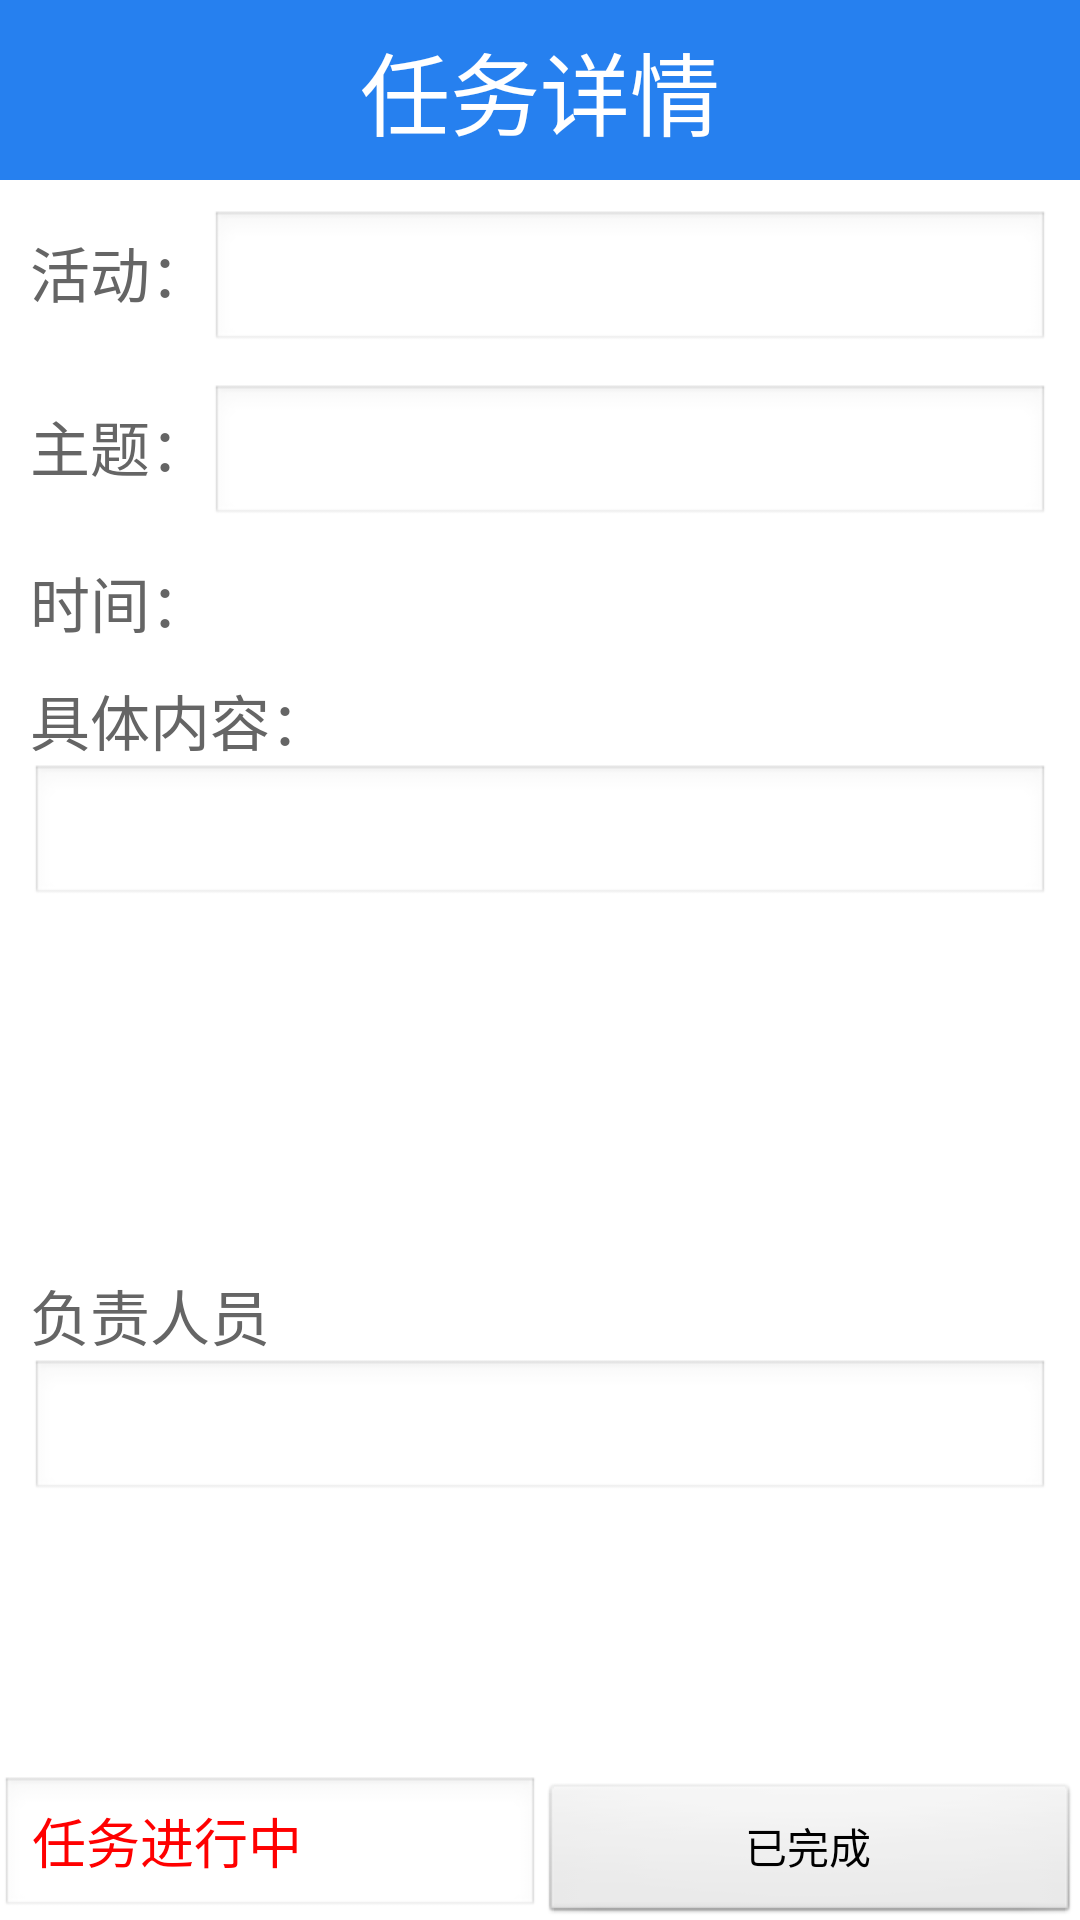

Write the Android layout XML for this screen, with the resource values it uses.
<!-- AndroidManifest.xml: application theme AppTheme -->
<!-- res/layout/activity_performer_assignment.xml -->
<LinearLayout xmlns:android="http://schemas.android.com/apk/res/android"
    xmlns:tools="http://schemas.android.com/tools"
    android:layout_width="match_parent"
    android:layout_height="match_parent"
    android:orientation="vertical"
    tools:context="com.example.performer.MainActivity" >

    <RelativeLayout
        android:layout_width="match_parent"
        android:layout_height="@dimen/title_height"
        android:background="@color/titleblue" >

        <TextView
            android:layout_width="wrap_content"
            android:layout_height="wrap_content"
            android:layout_centerHorizontal="true"
            android:layout_centerVertical="true"
            android:text="任务详情"
            android:textColor="@color/white"
            android:textSize="@dimen/front_title" />

        <ImageButton
            android:id="@+id/btnBackTaskList"
            android:layout_width="wrap_content"
            android:layout_height="wrap_content"
            android:layout_alignParentLeft="true"
            android:layout_centerVertical="true"
            android:background="@drawable/ic_btn_back" />
    </RelativeLayout>

    <LinearLayout
        android:layout_width="match_parent"
        android:layout_height="0dp"
        android:layout_weight="1"
        android:orientation="vertical"
        android:paddingBottom="@dimen/activity_margin"
        android:paddingLeft="@dimen/activity_margin"
        android:paddingRight="@dimen/activity_margin" >

        <LinearLayout
            android:layout_width="match_parent"
            android:layout_height="wrap_content"
            android:orientation="horizontal"
            android:paddingBottom="@dimen/activity_margin"
            android:paddingTop="@dimen/activity_margin" >

            <TextView
                android:layout_width="wrap_content"
                android:layout_height="wrap_content"
                android:text="活动："
                android:textColor="@color/contextgrey"
                android:textSize="@dimen/front_2" />

            <EditText
                android:id="@+id/etAtyName"
                android:layout_width="match_parent"
                android:layout_height="wrap_content"
                android:textColor="@color/contextgrey"
                android:textSize="@dimen/front_2" />
        </LinearLayout>

        <LinearLayout
            android:layout_width="match_parent"
            android:layout_height="wrap_content"
            android:orientation="horizontal" >

            <TextView
                android:layout_width="wrap_content"
                android:layout_height="wrap_content"
                android:text="主题："
                android:textColor="@color/contextgrey"
                android:textSize="@dimen/front_2" />

            <EditText
                android:id="@+id/etAtyTheme"
                android:layout_width="match_parent"
                android:layout_height="wrap_content"
                android:textColor="@color/contextgrey"
                android:textSize="@dimen/front_2" />
        </LinearLayout>

        <LinearLayout
            android:layout_width="match_parent"
            android:layout_height="wrap_content"
            android:orientation="horizontal"
            android:paddingBottom="@dimen/activity_margin"
            android:paddingTop="@dimen/activity_margin" >

            <TextView
                android:layout_width="wrap_content"
                android:layout_height="wrap_content"
                android:text="时间："
                android:textColor="@color/contextgrey"
                android:textSize="@dimen/front_2" />

            <TextView
                android:id="@+id/tvAtyDate"
                android:layout_width="0dp"
                android:layout_height="wrap_content"
                android:layout_weight="1"
                android:text=""
                android:textColor="@color/contextgrey"
                android:textSize="@dimen/front_2" />
        </LinearLayout>

        <LinearLayout
            android:layout_width="match_parent"
            android:layout_height="0dp"
            android:layout_weight="0.6"
            android:orientation="vertical" >

            <LinearLayout
                android:layout_width="match_parent"
                android:layout_height="wrap_content"
                android:layout_weight="0.6"
                android:orientation="vertical" >

                <TextView
                    android:layout_width="wrap_content"
                    android:layout_height="wrap_content"
                    android:text="具体内容："
                    android:textColor="@color/contextgrey"
                    android:textSize="@dimen/front_2" />

                <EditText
                    android:id="@+id/etAtyContext"
                    android:layout_width="match_parent"
                    android:layout_height="wrap_content"
                    android:textColor="@color/contextgrey"
                    android:textSize="@dimen/front_2" />
            </LinearLayout>

            <LinearLayout
                android:layout_width="match_parent"
                android:layout_height="wrap_content"
                android:layout_weight="0.4"
                android:orientation="vertical" >

                <TextView
                    android:layout_width="wrap_content"
                    android:layout_height="wrap_content"
                    android:text="负责人员"
                    android:textColor="@color/contextgrey"
                    android:textSize="@dimen/front_2" />

                <EditText
                    android:id="@+id/etAtypeople"
                    android:layout_width="match_parent"
                    android:layout_height="wrap_content"
                    android:textColor="@color/contextgrey"
                    android:textSize="@dimen/front_2" />
            </LinearLayout>
        </LinearLayout>
    </LinearLayout>

    <LinearLayout
        android:layout_width="match_parent"
        android:layout_height="wrap_content" >

        <EditText
            android:layout_width="0dp"
            android:layout_height="wrap_content"
            android:layout_weight="0.5"
            android:text="任务进行中"
            android:textColor="@color/red" />

        <Button
            android:layout_width="0dp"
            android:layout_height="wrap_content"
            android:layout_weight="0.5"
            android:text="已完成" />
    </LinearLayout>

</LinearLayout>
<!-- resources referenced by this layout -->
<resources>
  <color name="contextgrey">#656565</color>
  <color name="red">#FF0000</color>
  <color name="titleblue">#2680ef</color>
  <color name="white">#FFFFFF</color>
  <dimen name="activity_margin">10dp</dimen>
  <dimen name="front_2">20sp</dimen>
  <dimen name="front_title">30sp</dimen>
  <dimen name="title_height">60dp</dimen>
  <!-- drawable ic_btn_back (drawable-hdpi) -->
  <?xml version="1.0" encoding="utf-8"?>
  <selector xmlns:android="http://schemas.android.com/apk/res/android">
  
      <item android:drawable="@drawable/ic_btn_back_pressed" android:state_pressed="true"/>
      <item android:drawable="@drawable/ic_btn_back_normal"/>
  
  </selector>
  <style name="AppTheme" parent="@android:style/Theme.Light.NoTitleBar">
          
      </style>
</resources>
